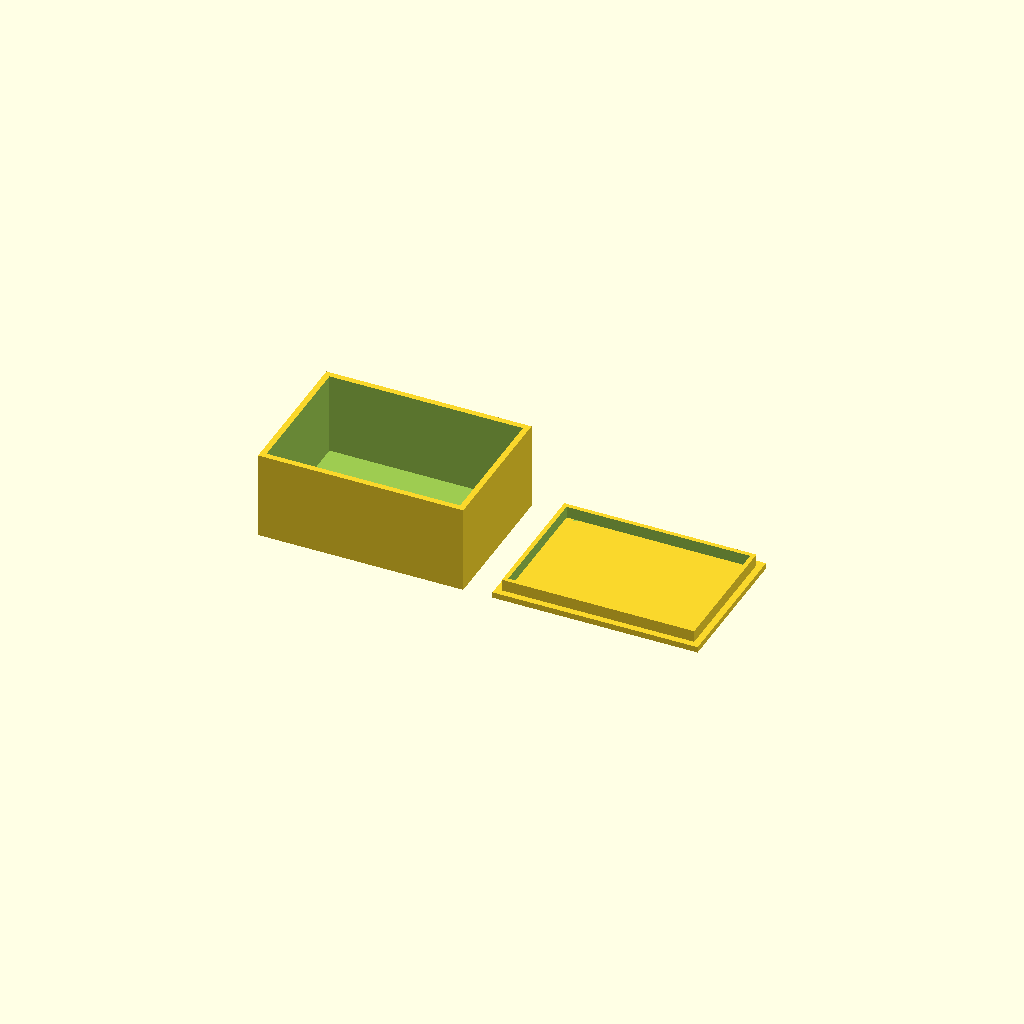
Cell 1: rendered with the file's own defaults.
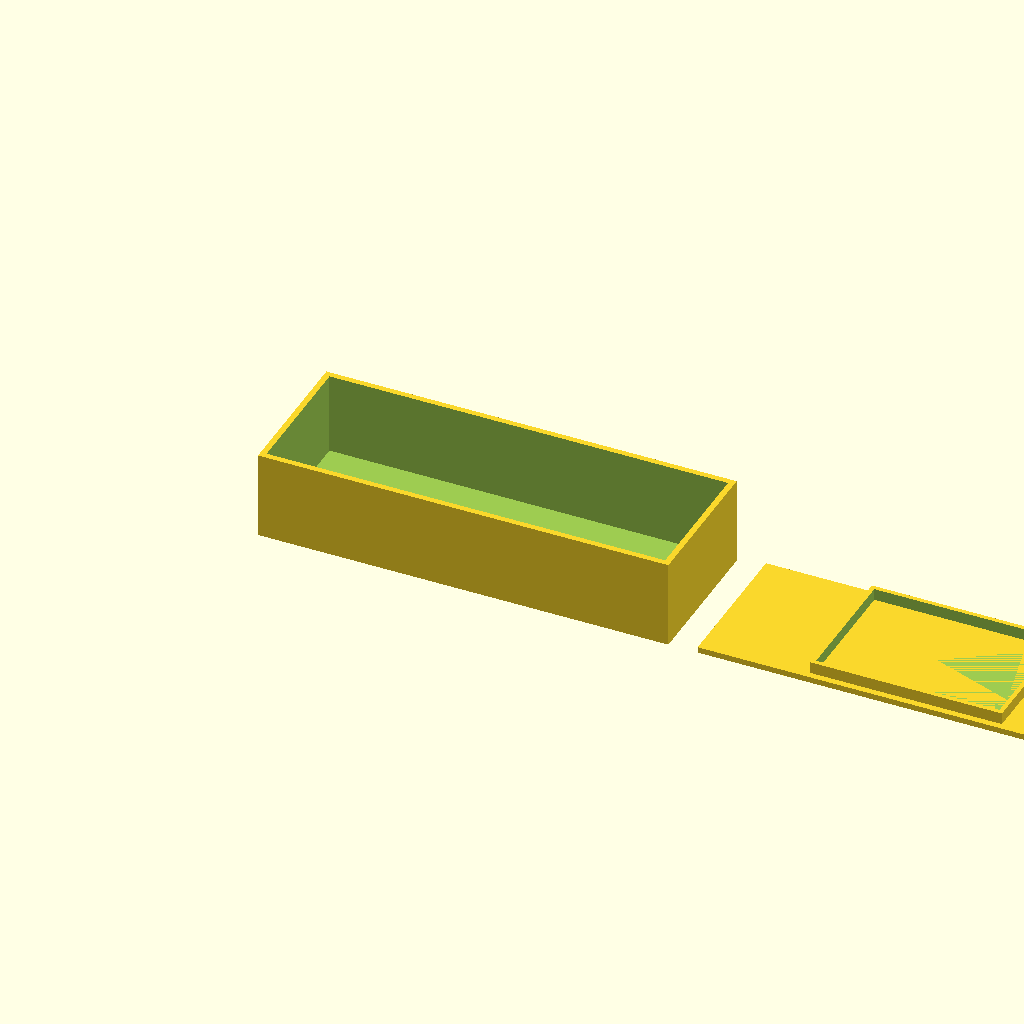
Cell 2: the same model with box_x = 140.
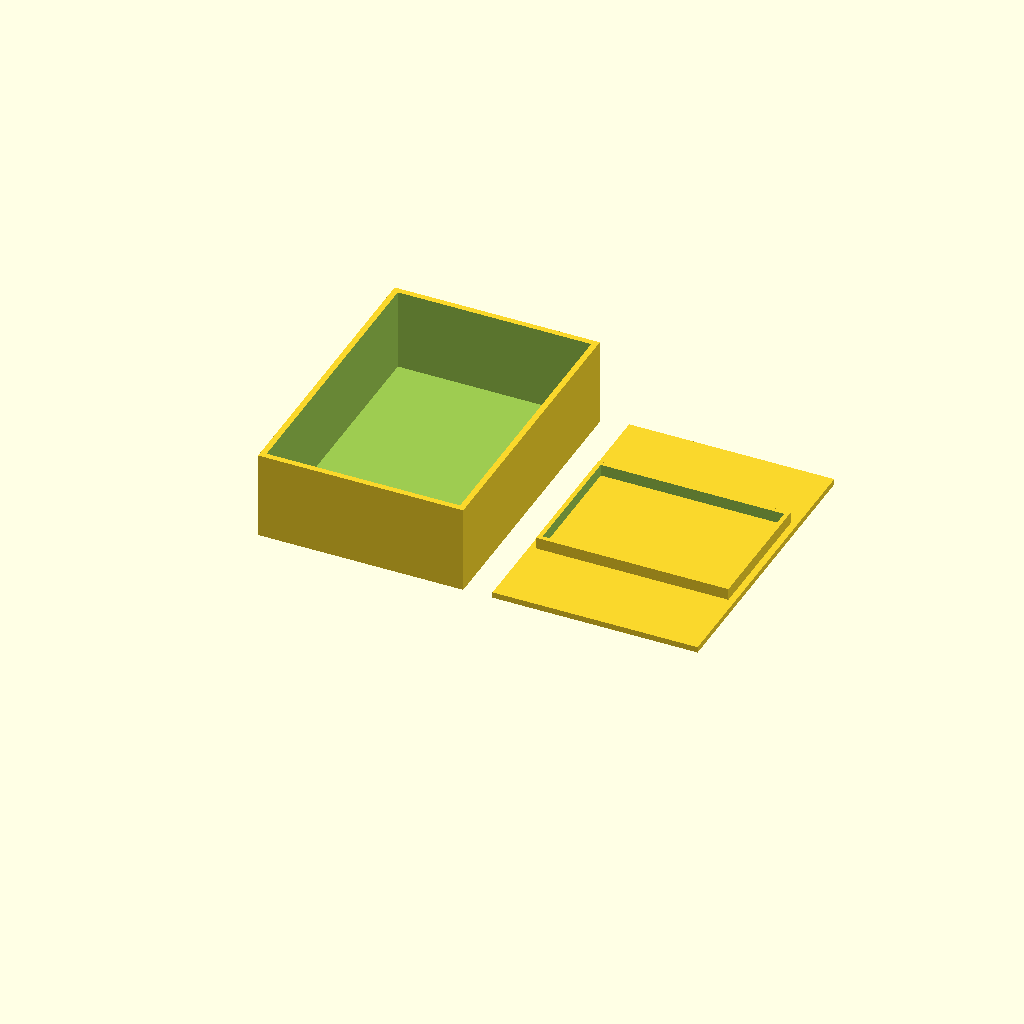
Cell 3 — box_y set to 100, the other parameters unchanged.
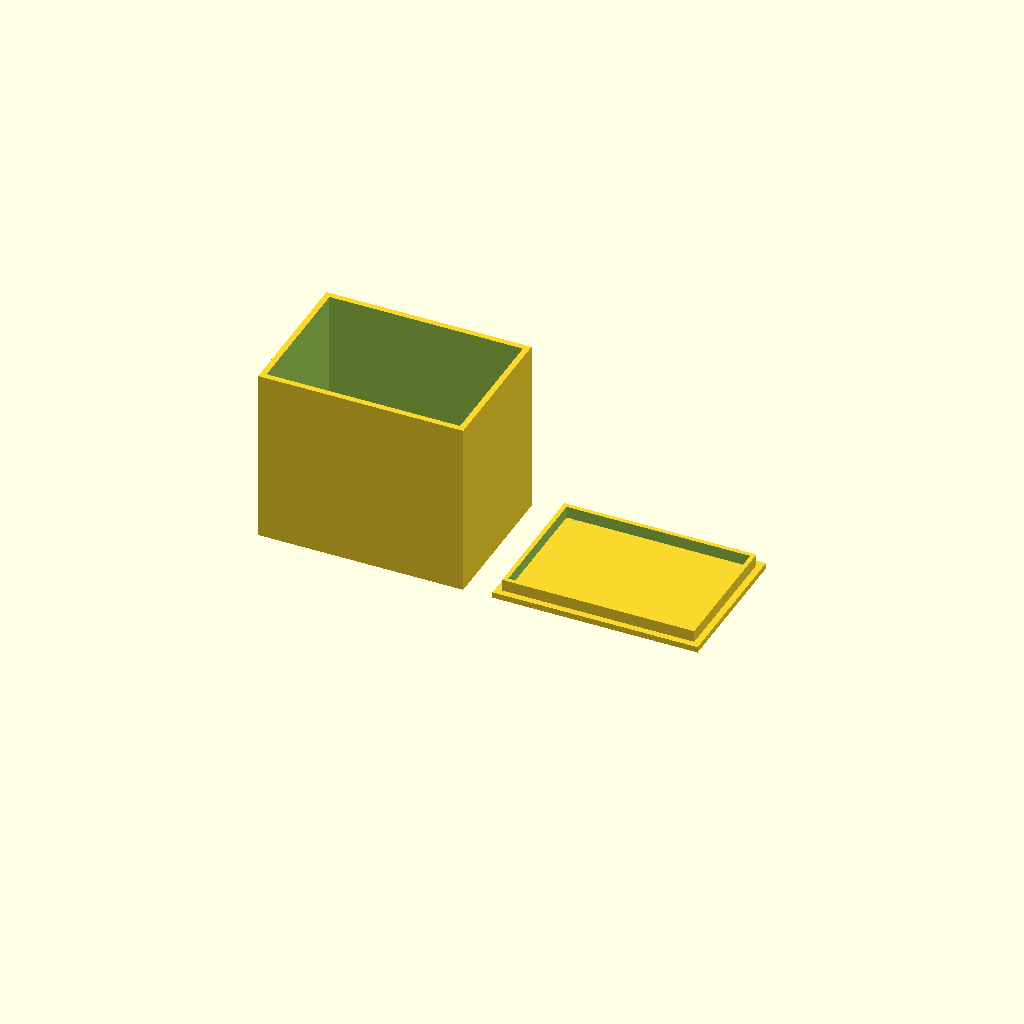
Cell 4: the same model with box_z = 60.
One fixed orthographic camera (rotation 55°, 0°, 25°; colour scheme Cornfield) for every cell.
OpenSCAD source file bench/results/box-gemma-h4/code/tiiny_google_gemma-4-26B-A4B-it/enclosure_box_and_lid_s1_checklist_a1.scad:
// Two-part electronics enclosure: Box and Lid
// Corrected orientation: Lid plate sits on the bed at Z=0.

// --- Dimensions ---
box_x = 70.0;         // Outer width of box
box_y = 50.0;         // Outer depth of box
box_z = 30.0;         // Outer height of box
wall_t = 2.0;         // Wall thickness
floor_t = 2.0;        // Floor thickness

lid_plate_t = 2.0;    // Thickness of the lid base plate
lid_lip_h = 4.0;      // Height of the lid lip
lid_lip_t = 1.5;      // Thickness of the lid lip wall

// Clearance calculation:
// Box inner dimensions: (70 - 2*2) x (50 - 2*2) = 66 x 46
// Lid lip outer dimensions: 65.6 x 45.6
// Clearance per side: (66 - 65.6)/2 = 0.2mm
lid_lip_x = 65.6;     // Outer width of the lid lip
lid_lip_y = 45.6;     // Outer depth of the lid lip

gap = 10.0;           // Gap between parts on the print bed

$fn = 64;

// --- Part 1: The Box ---
// Sits on XY plane at Z=0
module box() {
    difference() {
        // Main outer body
        cube([box_x, box_y, box_z]);
        
        // Hollow interior
        translate([wall_t, wall_t, floor_t])
            cube([box_x - 2 * wall_t, box_y - 2 * wall_t, box_z + 1]);
    }
}

// --- Part 2: The Lid ---
// Printed with the flat plate on the bed (Z=0)
module lid() {
    union() {
        // The base plate (sits on the bed)
        cube([box_x, box_y, lid_plate_t]);
        
        // The lip (sits on top of the plate)
        translate([(box_x - lid_lip_x) / 2, (box_y - lid_lip_y) / 2, lid_plate_t])
            difference() {
                // Outer lip shape
                cube([lid_lip_x, lid_lip_y, lid_lip_h]);
                // Inner lip cutout (subtracted from the lip)
                translate([lid_lip_t, lid_lip_t, -0.01])
                    cube([lid_lip_x - 2 * lid_lip_t, lid_lip_y - 2 * lid_lip_t, lid_lip_h + 0.02]);
            }
    }
}

// --- Assembly / Layout ---

// Part 1: The Box
// Centered on X/Y for standard layout, but we will use absolute 
// positioning to ensure the gap is calculated correctly.
translate([0, 0, 0]) 
    box();

// Part 2: The Lid
// Positioned on the +X side of the box with a 10mm gap.
// The plate is at Z=0.
translate([box_x + gap, 0, 0])
    lid();
Customizer parameters (derived from the source; name, type, default, range or options):
box_x: number, default 70
box_y: number, default 50
box_z: number, default 30
wall_t: number, default 2
floor_t: number, default 2
lid_plate_t: number, default 2
lid_lip_h: number, default 4
lid_lip_t: number, default 1.5
lid_lip_x: number, default 65.6
lid_lip_y: number, default 45.6
gap: number, default 10
